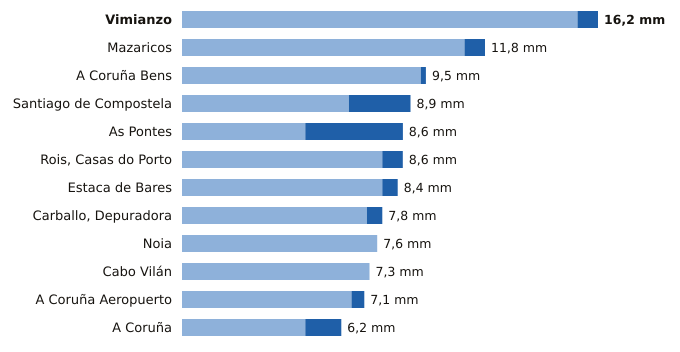

Values plotted in this chart, from the file beside it:
estacion, provincia, indicativo, mm_6_dias_anteriores, mm_hoy, mm_7_dias, horas_de_hoy
Vimianzo, A Coruña, 1399, 15.4, 0.8, 16.2, 1
Mazaricos, A Coruña, 1406X, 11.0, 0.8, 11.8, 4
A Coruña Bens, A Coruña, 1387D, 9.3, 0.2, 9.5, 5
Santiago de Compostela, A Coruña, 1475X, 6.5, 2.4, 8.9, 5
As Pontes, A Coruña, 1363X, 4.8, 3.8, 8.6, 3
Rois, Casas do Porto, A Coruña, 1476R, 7.8, 0.8, 8.6, 3
Estaca de Bares, A Coruña, 1351, 7.8, 0.6, 8.4, 5
Carballo, Depuradora, A Coruña, 1390X, 7.2, 0.6, 7.8, 2
Noia, A Coruña, 1435C, 7.6, 0.0, 7.6, 2
Cabo Vilán, A Coruña, 1393, 7.3, 0.0, 7.3, 5
A Coruña Aeropuerto, A Coruña, 1387E, 6.6, 0.5, 7.1, 5
A Coruña, A Coruña, 1387, 4.8, 1.4, 6.2, 5
